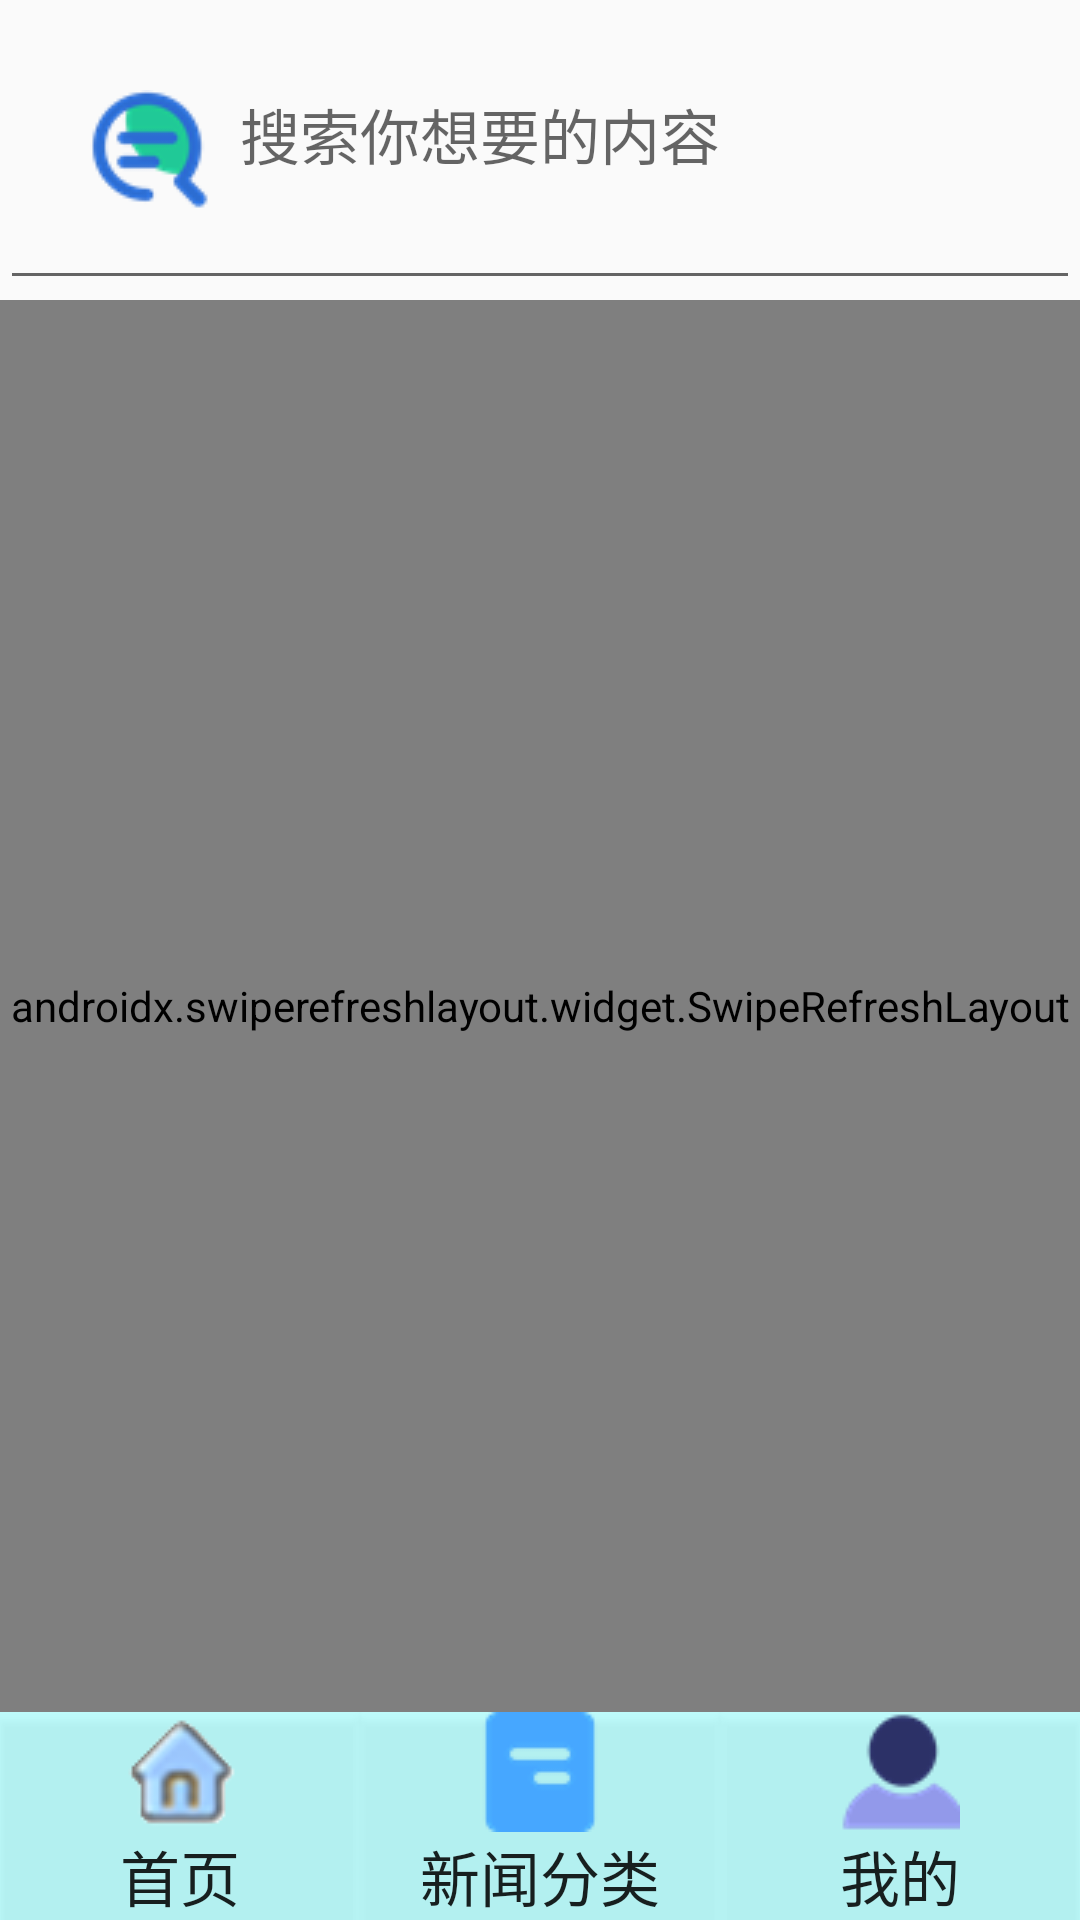

This screen was rendered from an Android layout file. Write that file and the resources it references.
<!-- AndroidManifest.xml: application theme Theme.AppCompat.Light.NoActionBar -->
<!-- res/layout/layout.xml -->
<?xml version="1.0" encoding="utf-8"?>

<LinearLayout xmlns:android="http://schemas.android.com/apk/res/android"
    android:layout_width="match_parent"
    android:layout_height="match_parent"
    android:orientation="vertical">

    <EditText
        android:id="@+id/search_input"
        android:layout_width="match_parent"
        android:layout_height="wrap_content"
        android:drawableLeft="@drawable/search"
        android:drawablePadding="10sp"
        android:gravity="left"
        android:hint="搜索你想要的内容"
        android:inputType="text"
        android:padding="30dp"
        android:textSize="20sp" />

    <RadioGroup
        android:id="@+id/search_type_group"
        android:layout_width="match_parent"
        android:layout_height="wrap_content"
        android:orientation="horizontal"
        android:visibility="gone">

        <RadioButton
            android:id="@+id/search_keyword"
            android:layout_width="wrap_content"
            android:layout_height="wrap_content"
            android:checked="true"
            android:text="关键词" />

        <RadioButton
            android:id="@+id/search_date"
            android:layout_width="wrap_content"
            android:layout_height="wrap_content"
            android:text="日期" />

        <RadioButton
            android:id="@+id/search_category"
            android:layout_width="wrap_content"
            android:layout_height="wrap_content"
            android:text="分类" />

        <Button
            android:id="@+id/search_confirm"
            android:layout_width="wrap_content"
            android:layout_height="match_parent"
            android:text="确定" />
    </RadioGroup>

    <androidx.swiperefreshlayout.widget.SwipeRefreshLayout
        android:id="@+id/refreshLayout"
        android:layout_width="match_parent"
        android:layout_height="0dp"
        android:layout_weight="1">

    <androidx.recyclerview.widget.RecyclerView
        android:id="@+id/news_firstpage"
        android:layout_width="match_parent"
        android:layout_height="0dp"
        android:layout_weight="1"
        android:foreground="?selectableItemBackground" />
    </androidx.swiperefreshlayout.widget.SwipeRefreshLayout>

    <LinearLayout
        android:layout_width="match_parent"
        android:layout_height="wrap_content"
        android:gravity="bottom"
        android:orientation="horizontal">

        <Button
            android:id="@+id/button1"
            android:layout_width="wrap_content"
            android:layout_height="wrap_content"
            android:layout_weight="1"
            android:background="#66ff"
            android:drawableTop="@drawable/firstpage"
            android:text="首页"
            android:textSize="20sp"
            android:elevation="8dp"/>

        <Button
            android:id="@+id/button2"
            android:layout_width="wrap_content"
            android:layout_height="wrap_content"
            android:layout_weight="1"
            android:background="#66ff"
            android:drawableTop="@drawable/newslist"
            android:text="新闻分类"
            android:textSize="20sp"
            android:elevation="8dp"/>

        <Button
            android:id="@+id/button3"
            android:layout_width="wrap_content"
            android:layout_height="wrap_content"
            android:layout_weight="1"
            android:background="#66ff"
            android:drawableTop="@drawable/mine"
            android:text="我的"
            android:textSize="20sp"
            android:elevation="8dp"/>
    </LinearLayout>

</LinearLayout>
<!-- resources referenced by this layout -->
<resources>
  <!-- drawable firstpage: png bitmap (drawable, 2602 bytes) -->
  <!-- drawable mine: png bitmap (drawable, 1893 bytes) -->
  <!-- drawable newslist: png bitmap (drawable, 1151 bytes) -->
  <!-- drawable search: png bitmap (drawable, 3138 bytes) -->
</resources>
